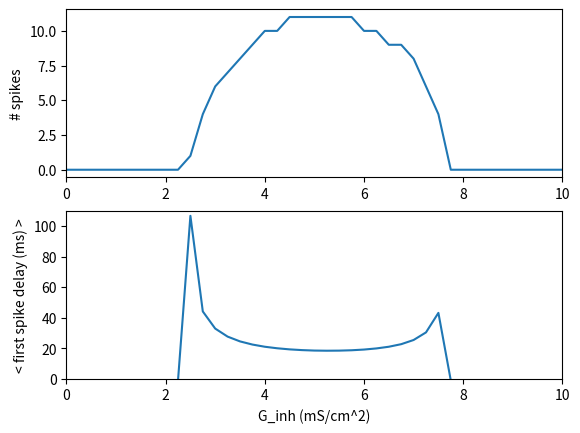

The script that saved this image:
# -*- coding: utf-8 -*-
"""
Created on Thu Feb 22 13:47:47 2018

[redacted]

Script plots response to saturated inhibition
"""
import numpy as np
import matplotlib.pyplot as plt

# model with E_GABA = -51.5 mV
num_spikes_to_saturated = np.array([0, 0, 0, 0, 0, 0, 0, 0, 0, 0, 1, 4, 6, 7, 8, 9, 10, 10, 11, 11, 11, 11, 11, 11, 10, 10, 9, 9, 8, 6, 4, 0, 0, 0, 0, 0, 0, 0, 0, 0, 0, 0, 0, 0, 0, 0, 0, 0, 0, 0, 0, 0, 0, 0, 0, 0, 0, 0, 0, 0, 0, 0, 0, 0, 0, 0, 0, 0, 0, 0, 0, 0, 0, 0, 0, 0, 0, 0, 0, 0, 0, 0, 0, 0, 0, 0, 0, 0, 0, 0, 0, 0, 0, 0, 0, 0, 0, 0, 0, 0])
Gsaturated = [float(i) * 0.25 for i in range(len(num_spikes_to_saturated))]
mean_spike_delay_saturated = [-1, -1, -1, -1, -1, -1, -1, -1, -1, -1, 106.82, 44.22, 33, 27.74, 24.6, 22.54, 21.1, 20.1, 19.38, 18.9, 18.6, 18.5, 18.56, 18.8, 19.26, 20, 21.1, 22.78, 25.52, 30.5, 43.28, -1, -1, -1, -1, -1, -1, -1, -1, -1, -1, -1, -1, -1, -1, -1, -1, -1, -1, -1, -1, -1, -1, -1, -1, -1, -1, -1, -1, -1, -1, -1, -1, -1, -1, -1, -1, -1, -1, -1, -1, -1, -1, -1, -1, -1, -1, -1, -1, -1, -1, -1, -1, -1, -1, -1, -1, -1, -1, -1, -1, -1, -1, -1, -1, -1, -1, -1, -1, -1]
#std_spike_delay_saturated = [-1, -1, 37.5049, 19.9595, 26.2335, 10.385, 8.04711, 9.02335, 6.952, 6.75338, 6.94311, 7.65506, 9.06835, 7.81932, 7.26411, 6.37052, 7.51844, 6.3687, 7.44579, 8.83594, 6.81979, 9.53978, 7.76698, 8.28635, 8.27966, 9.78356, 8.08715, 6.28005, 7.59593, 6.38946, 7.12088, 6.70433, 5.59488, 12.9413, 7.75818, 9.36325, 8.89761, 7.69177, 8.70106, 6.58262, 7.94616, 9.76032]

#TRIAL = 100
#mean_spike_delay_saturated = [mean - TRIAL for mean in mean_spike_delay_saturated]

f = plt.figure()

ax1 = f.add_subplot(211)
#ax1.plot(Gsaturated, num_spikes_to_saturated, label='saturated inhibition')
ax1.plot(Gsaturated, num_spikes_to_saturated)

ax1.set_ylabel('# spikes')
ax1.set_xlim([0,10])

#ax1.legend(loc=4)

ax2 = f.add_subplot(212)
#ax2.plot(Gsaturated, mean_spike_delay_saturated, label='saturated inhibition')
ax2.plot(Gsaturated, mean_spike_delay_saturated)
ax2.set_ylabel('< first spike delay (ms) >')
ax2.set_xlabel('G_inh (mS/cm^2)')
ax2.set_xlim([0,10])
ax2.set_ylim([0, 110])

#ax2.set_xlabel('G_inh (mS/cm^2)')
#ax2.set_ylim([0, max(max(mean_spike_delay_saturated) + 5, max(mean_spike_delay_kicks) + 5)])
#==============================================================================
# ax2.legend(loc=4)
# 
# ax3 = f.add_subplot(313)
# #ax3.plot(Gsaturated, std_spike_delay_saturated, label='saturated inhibition')
# ax3.plot(Gkick_1, std_spike_delay_kicks_1, label=label1)
# ax3.plot(Gkick_2, std_spike_delay_kicks_2, label=label2)
# ax3.plot(Gkick_3, std_spike_delay_kicks_3, label=label3)
# ax3.set_ylabel('<std of spike delays (ms)>')
# ax3.set_xlabel('G_inh (mS/cm^2)')
# ax3.set_xlim([0,120])
# ax3.set_ylim([0,30])
# #ax3.set_ylim([0, max(max(std_spike_delay_saturated) + 5, max(std_spike_delay_kicks) + 5)])
# ax3.legend()
# 
#==============================================================================
#plt.legend()
plt.show()